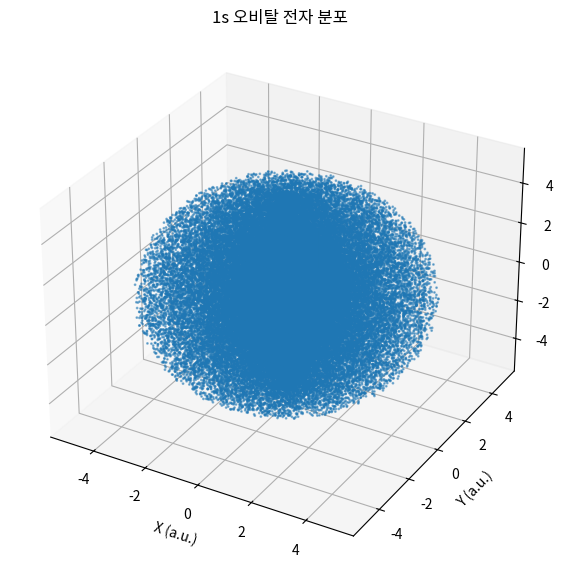

This chart was generated by the following Python code:
import numpy as np
import matplotlib.pyplot as plt

# 상수 정의
a0 = 1.0  # 보어 반지름, 전자가 존재하는 평균 거리를 나타내며 임의 단위로 설정

# 확률 밀도 함수 정의
def probability_density(r):
    """
    1s 오비탈의 확률 밀도 함수.
    주어진 거리 r에서의 확률 밀도 값을 계산합니다.

    Args:
        r (float): 반지름(전자와 원자핵 사이의 거리)

    Returns:
        float: 해당 거리 r에서의 확률 밀도
    """
    # 구면 좌표에서 부피 요소(4πr^2)를 포함한 확률 밀도
    return 4 * np.pi * r**2 * (1 / (np.pi * a0**3)) * np.exp(-2 * r / a0)

# 샘플링에 사용할 변수 초기화
num_samples = 100000  # 시도할 총 샘플 수
max_r = 5 * a0  # 반지름 r의 최대값. 전자가 존재할 수 있는 최대 거리를 설정
accepted = []  # 수락된 샘플의 좌표를 저장할 리스트

# 샘플 생성 및 수락/거부 과정
for _ in range(num_samples):
    # (1) 무작위로 r, θ, φ 값을 생성
    # r: 반지름, [0, max_r] 범위에서 균일 분포로 난수 생성
    r = np.random.uniform(0, max_r)
    # θ: 방위각, [0, π] 범위에서 균일 분포로 난수 생성
    theta = np.random.uniform(0, np.pi)
    # φ: 방위각, [0, 2π] 범위에서 균일 분포로 난수 생성
    phi = np.random.uniform(0, 2 * np.pi)
    
    # (2) 확률 밀도의 최대값을 기준으로 수락/거부 결정
    max_prob = probability_density(0)  # 확률 밀도의 이론적 최대값 (r = 0)
    if np.random.uniform(0, max_prob) < probability_density(r):
        # (3) 수락된 샘플을 데카르트 좌표로 변환
        # 구면 좌표를 데카르트 좌표로 변환하여 저장
        x = r * np.sin(theta) * np.cos(phi)
        y = r * np.sin(theta) * np.sin(phi)
        z = r * np.cos(theta)
        accepted.append([x, y, z])  # 수락된 샘플을 리스트에 추가

# (4) 수락된 샘플 데이터를 NumPy 배열로 변환
accepted = np.array(accepted)

# (5) 결과를 3D 산점도로 시각화
fig = plt.figure(figsize=(10, 7))
ax = fig.add_subplot(111, projection='3d')
# 산점도로 각 좌표를 점으로 표시
ax.scatter(accepted[:, 0], accepted[:, 1], accepted[:, 2], s=1, alpha=0.5)
ax.set_title("1s 오비탈 전자 분포")  # 제목 설정
ax.set_xlabel("X (a.u.)")  # X축 레이블
ax.set_ylabel("Y (a.u.)")  # Y축 레이블
ax.set_zlabel("Z (a.u.)")  # Z축 레이블
plt.show()  # 그래프 출력
